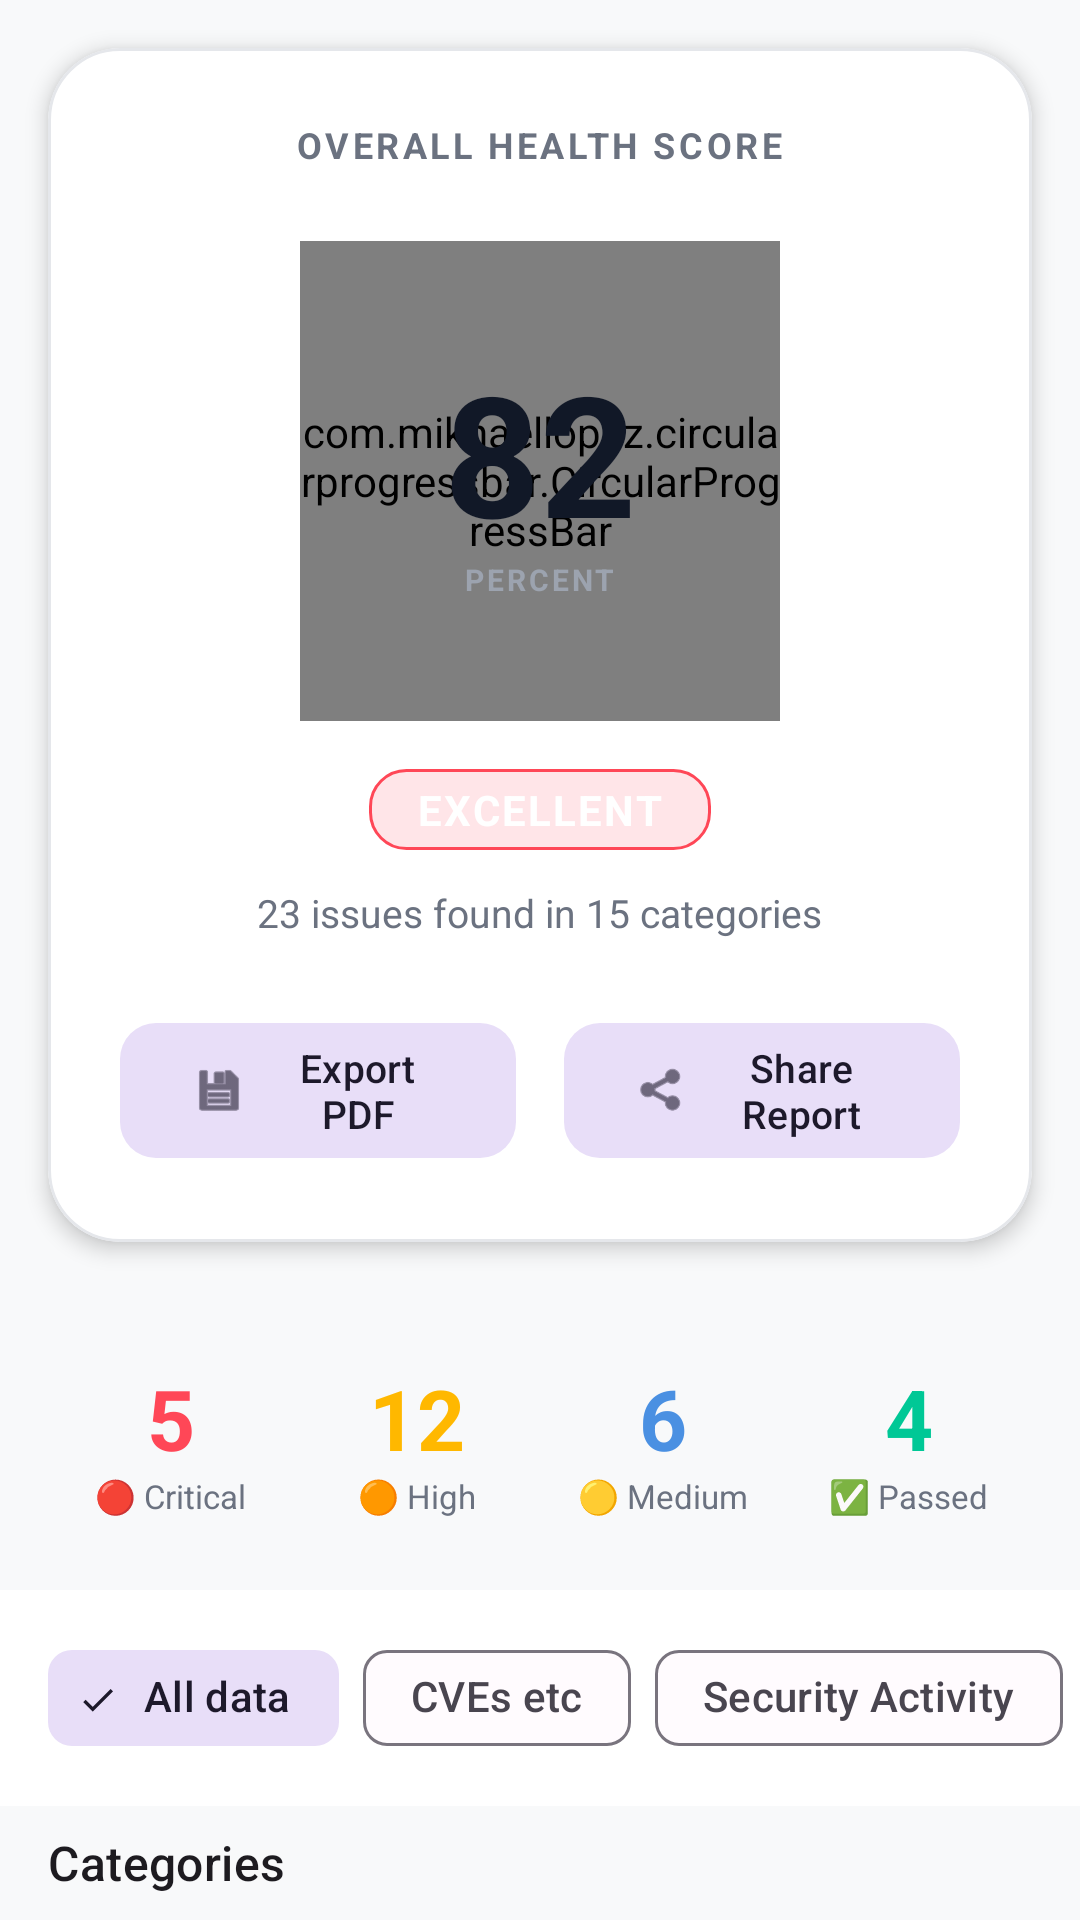

Reconstruct the res/layout file that produces this screen, plus the resources it refers to.
<!-- AndroidManifest.xml: application theme Theme.HealthChecker -->
<!-- res/layout/fragment_report.xml -->
<?xml version="1.0" encoding="utf-8"?>
<RelativeLayout xmlns:android="http://schemas.android.com/apk/res/android"
    xmlns:app="http://schemas.android.com/apk/res-auto"
    android:layout_width="match_parent"
    android:layout_height="match_parent"
    android:background="@color/md_theme_light_background">

    <androidx.core.widget.NestedScrollView
        android:id="@+id/scrollViewContent"
        android:layout_width="match_parent"
        android:layout_height="match_parent"
        android:background="@color/md_theme_light_background">
        
        <LinearLayout
            android:layout_width="match_parent"
            android:layout_height="wrap_content"
            android:orientation="vertical"
            android:paddingBottom="80dp">

            
            <include layout="@layout/component_hero_score_card" />

            
            <include layout="@layout/component_quick_stats" />

            
            <include layout="@layout/component_category_tabs" />

            
            <TextView
                android:layout_width="wrap_content"
                android:layout_height="wrap_content"
                android:text="Categories"
                android:textAppearance="@style/TextAppearance.Material3.TitleMedium"
                android:layout_marginStart="16dp"
                android:layout_marginTop="8dp"
                android:layout_marginBottom="8dp"/>

            <androidx.recyclerview.widget.RecyclerView
                android:id="@+id/recyclerViewCategories"
                android:layout_width="match_parent"
                android:layout_height="wrap_content"
                android:nestedScrollingEnabled="false"/>
        </LinearLayout>
    </androidx.core.widget.NestedScrollView>
</RelativeLayout>
<!-- res/layout/component_hero_score_card.xml (included above) -->
<?xml version="1.0" encoding="utf-8"?>
<com.google.android.material.card.MaterialCardView xmlns:android="http://schemas.android.com/apk/res/android"
    xmlns:app="http://schemas.android.com/apk/res-auto"
    android:layout_width="match_parent"
    android:layout_height="wrap_content"
    android:layout_margin="16dp"
    app:cardElevation="4dp"
    app:cardCornerRadius="24dp"
    app:strokeWidth="1dp"
    app:strokeColor="@color/card_border"
    app:cardBackgroundColor="@color/white">

    <LinearLayout
        android:layout_width="match_parent"
        android:layout_height="wrap_content"
        android:orientation="vertical"
        android:padding="24dp"
        android:gravity="center">

        <TextView
            android:layout_width="wrap_content"
            android:layout_height="wrap_content"
            android:text="OVERALL HEALTH SCORE"
            android:textSize="12sp"
            android:textColor="@color/text_premium_secondary"
            android:textStyle="bold"
            android:letterSpacing="0.1"
            android:layout_marginBottom="24dp"/>

        <RelativeLayout
            android:layout_width="wrap_content"
            android:layout_height="wrap_content"
            android:layout_marginBottom="16dp">

            
            <com.mikhaellopez.circularprogressbar.CircularProgressBar
                android:id="@+id/circularProgressHero"
                android:layout_width="160dp"
                android:layout_height="160dp"
                app:cpb_background_progressbar_color="#F3F4F6"
                app:cpb_background_progressbar_width="14dp"
                app:cpb_progress_direction="to_right"
                app:cpb_progressbar_color="@color/vibrant_success"
                app:cpb_progressbar_width="14dp"
                app:cpb_round_border="true" />

            <LinearLayout
                android:layout_width="wrap_content"
                android:layout_height="wrap_content"
                android:layout_centerInParent="true"
                android:orientation="vertical"
                android:gravity="center">

                <TextView
                    android:id="@+id/tvHeroScore"
                    android:layout_width="wrap_content"
                    android:layout_height="wrap_content"
                    android:text="82"
                    android:textSize="56sp"
                    android:textStyle="bold"
                    android:textColor="@color/text_premium_primary"
                    android:includeFontPadding="false"/>

                <TextView
                    android:id="@+id/tvScoreLabel"
                    android:layout_width="wrap_content"
                    android:layout_height="wrap_content"
                    android:text="PERCENT"
                    android:textSize="10sp"
                    android:textStyle="bold"
                    android:textColor="@color/text_premium_tertiary"
                    android:letterSpacing="0.1"/>
            </LinearLayout>
        </RelativeLayout>

        
        <TextView
            android:id="@+id/tvScoreTrend"
            android:layout_width="wrap_content"
            android:layout_height="wrap_content"
            android:text="+5% Improved since last scan"
            android:textSize="12sp"
            android:textStyle="bold"
            android:textColor="@color/vibrant_success"
            android:layout_marginBottom="12dp"
            android:visibility="gone"/>

        
        <TextView
            android:id="@+id/tvGrade"
            android:layout_width="wrap_content"
            android:layout_height="wrap_content"
            android:text="EXCELLENT"
            android:textSize="14sp"
            android:textStyle="bold"
            android:textColor="@color/white"
            android:paddingHorizontal="16dp"
            android:paddingVertical="4dp"
            android:background="@drawable/bg_badge_high"
            android:layout_marginBottom="12dp"
            android:letterSpacing="0.05"/>

        <TextView
            android:id="@+id/tvIssuesSummary"
            android:layout_width="wrap_content"
            android:layout_height="wrap_content"
            android:text="23 issues found in 15 categories"
            android:textSize="13sp"
            android:textColor="@color/text_premium_secondary"
            android:layout_marginBottom="24dp"/>

        
        <LinearLayout
            android:layout_width="match_parent"
            android:layout_height="wrap_content"
            android:orientation="horizontal"
            android:gravity="center">

            <com.google.android.material.button.MaterialButton
                android:id="@+id/btnExportPdf"
                style="@style/Widget.Material3.Button.TonalButton"
                android:layout_width="0dp"
                android:layout_height="wrap_content"
                android:layout_weight="1"
                android:text="Export PDF"
                android:textSize="13sp"
                app:icon="@android:drawable/ic_menu_save"
                app:cornerRadius="12dp"
                android:layout_marginEnd="8dp"/>

            <com.google.android.material.button.MaterialButton
                android:id="@+id/btnShareReport"
                style="@style/Widget.Material3.Button.TonalButton"
                android:layout_width="0dp"
                android:layout_height="wrap_content"
                android:layout_weight="1"
                android:text="Share Report"
                android:textSize="13sp"
                app:icon="@android:drawable/ic_menu_share"
                app:cornerRadius="12dp"
                android:layout_marginStart="8dp"/>

        </LinearLayout>

    </LinearLayout>
</com.google.android.material.card.MaterialCardView>
<!-- res/layout/component_quick_stats.xml (included above) -->
<?xml version="1.0" encoding="utf-8"?>
<LinearLayout xmlns:android="http://schemas.android.com/apk/res/android"
    android:layout_width="match_parent"
    android:layout_height="wrap_content"
    android:orientation="horizontal"
    android:padding="16dp"
    android:gravity="center"
    android:weightSum="4">

    
    <LinearLayout
        android:layout_width="0dp"
        android:layout_height="wrap_content"
        android:layout_weight="1"
        android:orientation="vertical"
        android:gravity="center"
        android:padding="8dp">

        <TextView
            android:id="@+id/tvCriticalCount"
            android:layout_width="wrap_content"
            android:layout_height="wrap_content"
            android:text="5"
            android:textSize="28sp"
            android:textStyle="bold"
            android:textColor="@color/vibrant_critical"/>

        <TextView
            android:layout_width="wrap_content"
            android:layout_height="wrap_content"
            android:text="🔴 Critical"
            android:textSize="11sp"
            android:textColor="@color/text_premium_secondary"
            android:gravity="center"/>
    </LinearLayout>

    
    <LinearLayout
        android:layout_width="0dp"
        android:layout_height="wrap_content"
        android:layout_weight="1"
        android:orientation="vertical"
        android:gravity="center"
        android:padding="8dp">

        <TextView
            android:id="@+id/tvWarningCount"
            android:layout_width="wrap_content"
            android:layout_height="wrap_content"
            android:text="12"
            android:textSize="28sp"
            android:textStyle="bold"
            android:textColor="@color/vibrant_warning"/>

        <TextView
            android:layout_width="wrap_content"
            android:layout_height="wrap_content"
            android:text="🟠 High"
            android:textSize="11sp"
            android:textColor="@color/text_premium_secondary"
            android:gravity="center"/>
    </LinearLayout>

    
    <LinearLayout
        android:layout_width="0dp"
        android:layout_height="wrap_content"
        android:layout_weight="1"
        android:orientation="vertical"
        android:gravity="center"
        android:padding="8dp">

        <TextView
            android:id="@+id/tvMediumCount"
            android:layout_width="wrap_content"
            android:layout_height="wrap_content"
            android:text="6"
            android:textSize="28sp"
            android:textStyle="bold"
            android:textColor="@color/vibrant_info"/>

        <TextView
            android:layout_width="wrap_content"
            android:layout_height="wrap_content"
            android:text="🟡 Medium"
            android:textSize="11sp"
            android:textColor="@color/text_premium_secondary"
            android:gravity="center"/>
    </LinearLayout>

    
    <LinearLayout
        android:layout_width="0dp"
        android:layout_height="wrap_content"
        android:layout_weight="1"
        android:orientation="vertical"
        android:gravity="center"
        android:padding="8dp">

        <TextView
            android:id="@+id/tvPassedCount"
            android:layout_width="wrap_content"
            android:layout_height="wrap_content"
            android:text="4"
            android:textSize="28sp"
            android:textStyle="bold"
            android:textColor="@color/vibrant_success"/>

        <TextView
            android:layout_width="wrap_content"
            android:layout_height="wrap_content"
            android:text="✅ Passed"
            android:textSize="11sp"
            android:textColor="@color/text_premium_secondary"
            android:gravity="center"/>
    </LinearLayout>
</LinearLayout>
<!-- res/layout/component_category_tabs.xml (included above) -->
<?xml version="1.0" encoding="utf-8"?>
<HorizontalScrollView
    xmlns:android="http://schemas.android.com/apk/res/android"
    xmlns:app="http://schemas.android.com/apk/res-auto"
    android:layout_width="match_parent"
    android:layout_height="wrap_content"
    android:scrollbars="none"
    android:background="@color/white"
    android:paddingVertical="12dp">

    <com.google.android.material.chip.ChipGroup
        android:id="@+id/chipGroupCategories"
        android:layout_width="wrap_content"
        android:layout_height="wrap_content"
        android:paddingHorizontal="16dp"
        app:singleSelection="true"
        app:selectionRequired="true">

        <com.google.android.material.chip.Chip
            android:id="@+id/chipAllData"
            android:layout_width="wrap_content"
            android:layout_height="wrap_content"
            android:text="All data"
            android:checked="true"
            style="@style/Widget.Material3.Chip.Filter"/>

        <com.google.android.material.chip.Chip
            android:id="@+id/chipCVEs"
            android:layout_width="wrap_content"
            android:layout_height="wrap_content"
            android:text="CVEs etc"
            style="@style/Widget.Material3.Chip.Filter"/>

        <com.google.android.material.chip.Chip
            android:id="@+id/chipSecurity"
            android:layout_width="wrap_content"
            android:layout_height="wrap_content"
            android:text="Security Activity"
            style="@style/Widget.Material3.Chip.Filter"/>

        <com.google.android.material.chip.Chip
            android:id="@+id/chipPerformance"
            android:layout_width="wrap_content"
            android:layout_height="wrap_content"
            android:text="Performance"
            style="@style/Widget.Material3.Chip.Filter"/>

        <com.google.android.material.chip.Chip
            android:id="@+id/chipSEO"
            android:layout_width="wrap_content"
            android:layout_height="wrap_content"
            android:text="SEO"
            style="@style/Widget.Material3.Chip.Filter"/>
    </com.google.android.material.chip.ChipGroup>
</HorizontalScrollView>
<!-- resources referenced by this layout -->
<resources>
  <color name="card_border">#E5E7EB</color>
  <color name="md_theme_light_background">#F8F9FA</color>
  <color name="text_premium_primary">#111827</color>
  <color name="text_premium_secondary">#6B7280</color>
  <color name="text_premium_tertiary">#9CA3AF</color>
  <color name="vibrant_critical">#FF4757</color>
  <color name="vibrant_info">#4A90E2</color>
  <color name="vibrant_success">#00C896</color>
  <color name="vibrant_warning">#FFB800</color>
  <color name="white">#FFFFFF</color>
  <!-- drawable bg_badge_high (drawable) -->
  <?xml version="1.0" encoding="utf-8"?>
  <shape xmlns:android="http://schemas.android.com/apk/res/android"
      android:shape="rectangle">
      <solid android:color="@color/badge_high_bg" />
      <corners android:radius="12dp" />
      <stroke
          android:width="1dp"
          android:color="@color/badge_high" />
      <padding
          android:left="12dp"
          android:right="12dp"
          android:top="4dp"
          android:bottom="4dp" />
  </shape>
  <color name="badge_high_bg">#FFE5E8</color>
  <color name="badge_high">#FF4757</color>
  <color name="md_theme_light_primary">#6750A4</color>
  <color name="md_theme_light_onPrimary">#FFFFFF</color>
  <color name="md_theme_light_primaryContainer">#EADDFF</color>
  <color name="md_theme_light_onPrimaryContainer">#21005D</color>
  <color name="md_theme_light_secondary">#625B71</color>
  <color name="md_theme_light_onSecondary">#FFFFFF</color>
  <color name="md_theme_light_secondaryContainer">#E8DEF8</color>
  <color name="md_theme_light_onSecondaryContainer">#1D192B</color>
  <color name="md_theme_light_tertiary">#7D5260</color>
  <color name="md_theme_light_onTertiary">#FFFFFF</color>
  <color name="md_theme_light_tertiaryContainer">#FFD8E4</color>
  <color name="md_theme_light_onTertiaryContainer">#31111D</color>
  <color name="md_theme_light_error">#B3261E</color>
  <color name="md_theme_light_onError">#FFFFFF</color>
  <color name="md_theme_light_errorContainer">#F9DEDC</color>
  <color name="md_theme_light_onErrorContainer">#410E0B</color>
  <color name="md_theme_light_outline">#79747E</color>
  <color name="md_theme_light_onBackground">#1F2937</color>
  <color name="md_theme_light_surface">#FFFBFE</color>
  <color name="md_theme_light_onSurface">#1C1B1F</color>
  <color name="md_theme_light_surfaceVariant">#E7E0EC</color>
  <color name="md_theme_light_onSurfaceVariant">#49454F</color>
</resources>
